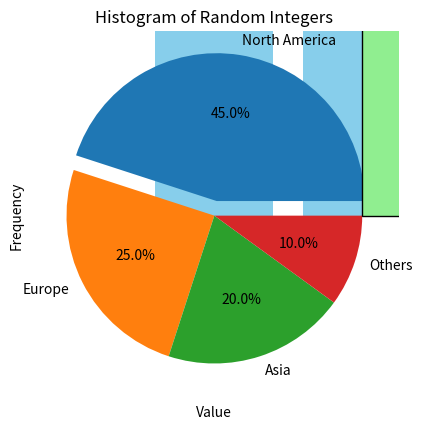

Reproduce this figure in Python.

#!!!!!!!!!!!!!!!!!!!!!!!!!!!!!!!!!!!!!!!!!!!!!!!!!Assignment 1: Working with NumPy!!!!!!!!!!!!!!!!!!!!!!!!!!!!!!!!!!!!!!!!!!!!!!!
# NumPy is used for fast numerical operations on arrays.

import numpy as np

# 1. 1D NumPy array from 1 to 20
# Perform sum, mean, median, std dev, and find indices of elements > 10.

arr = np.arange(1, 21)
print("Sum:", np.sum(arr))
print("Mean:", np.mean(arr))
print("Median:", np.median(arr))
print("Standard Deviation:", np.std(arr))
print("Indices of elements > 10:", np.where(arr > 10))


# 2. 2D Array of shape 4x4 with numbers 1 to 16
# Transpose and calculate row/column sums.

arr2d = np.arange(1, 17).reshape(4, 4)
print("Array:\n", arr2d)
print("Transpose:\n", arr2d.T)
print("Row-wise Sum:", np.sum(arr2d, axis=1))
print("Column-wise Sum:", np.sum(arr2d, axis=0))



# 3. Two random 3x3 arrays
# Element-wise operations and dot product.

a = np.random.randint(1, 21, (3, 3))
b = np.random.randint(1, 21, (3, 3))
print("Array A:\n", a)
print("Array B:\n", b)
print("Addition:\n", a + b)
print("Subtraction:\n", a - b)
print("Multiplication:\n", a * b)
print("Dot Product:\n", np.dot(a, b))


# 4. Reshape 1D array of size 12 into 3x4 and slice
# Extract first 2 rows and last 2 columns.

array = np.arange(1, 13).reshape(3, 4)
print("Original Array:\n", array)
print("Sliced Array (First 2 rows, Last 2 cols):\n", array[:2, -2:])

# Assignment 2: Working with Pandas
# Pandas is used for structured data manipulation and analysis.

# 1. Create a DataFrame and perform basic operations.

import pandas as pd

data = {
    'Name': ['Alice', 'Bob', 'Charlie', 'Diana', 'Eve'],
    'Age': [24, 27, 22, 32, 29],
    'Department': ['HR', 'Finance', 'IT', 'Marketing', 'HR'],
    'Salary': [45000, 54000, 50000, 62000, 47000]
}
df = pd.DataFrame(data)
print(df.head())

print("\nSummary Statistics (Age & Salary):\n", df[['Age', 'Salary']].describe())

print("\nAverage Salary (HR Dept):", df[df['Department'] == 'HR']['Salary'].mean())

# 2. Add 'Bonus' column (10% of Salary).
df['Bonus'] = df['Salary'] * 0.10
print(df)

# 3. Filter employees aged between 25 and 30.
filtered_df = df[(df['Age'] >= 25) & (df['Age'] <= 30)]
print(filtered_df)

# 4. Group by 'Department' and calculate average salary.
grouped = df.groupby('Department')['Salary'].mean()
print(grouped)


# 5. Sort by Salary and save to CSV.
sorted_df = df.sort_values(by='Salary')
sorted_df.to_csv('sorted_employees.csv', index=False)
print(sorted_df)



# Assignment 3: Working with Matplotlib
# Matplotlib is used for data visualization.

import matplotlib.pyplot as plt

# 1. Line plot of x and y values with customization.
# Simple Line Plot
x = [1, 2, 3, 4, 5]
y = [10, 15, 25, 30, 50]
plt.plot(x, y, marker='o')
plt.title("Simple Line Plot")
plt.xlabel("X-axis")
plt.ylabel("Y-axis")
plt.grid(True)
plt.show()

# 2. Bar graph of student marks.
# Student Marks
students = ['John', 'Jane', 'Alice', 'Bob']
marks = [75, 85, 60, 90]
plt.bar(students, marks, color='skyblue')
plt.title("Student Marks")
plt.xlabel("Students")
plt.ylabel("Marks")
plt.show()

# 3. Pie chart for revenue distribution with highlight.
# Revenue Distribution 
regions = ['North America', 'Europe', 'Asia', 'Others']
revenue = [45, 25, 20, 10]
explode = [0.1, 0, 0, 0]  # Highlight first slice
plt.pie(revenue, labels=regions, explode=explode, autopct='%1.1f%%')
plt.title("Revenue Distribution")
plt.show()

# 4. Histogram of random integers (1 to 100, size=1000).
# Histogram of Random Integers
data = np.random.randint(1, 101, 1000)
plt.hist(data, bins=20, color='lightgreen', edgecolor='black')
plt.title("Histogram of Random Integers")
plt.xlabel("Value")
plt.ylabel("Frequency")
plt.show()





